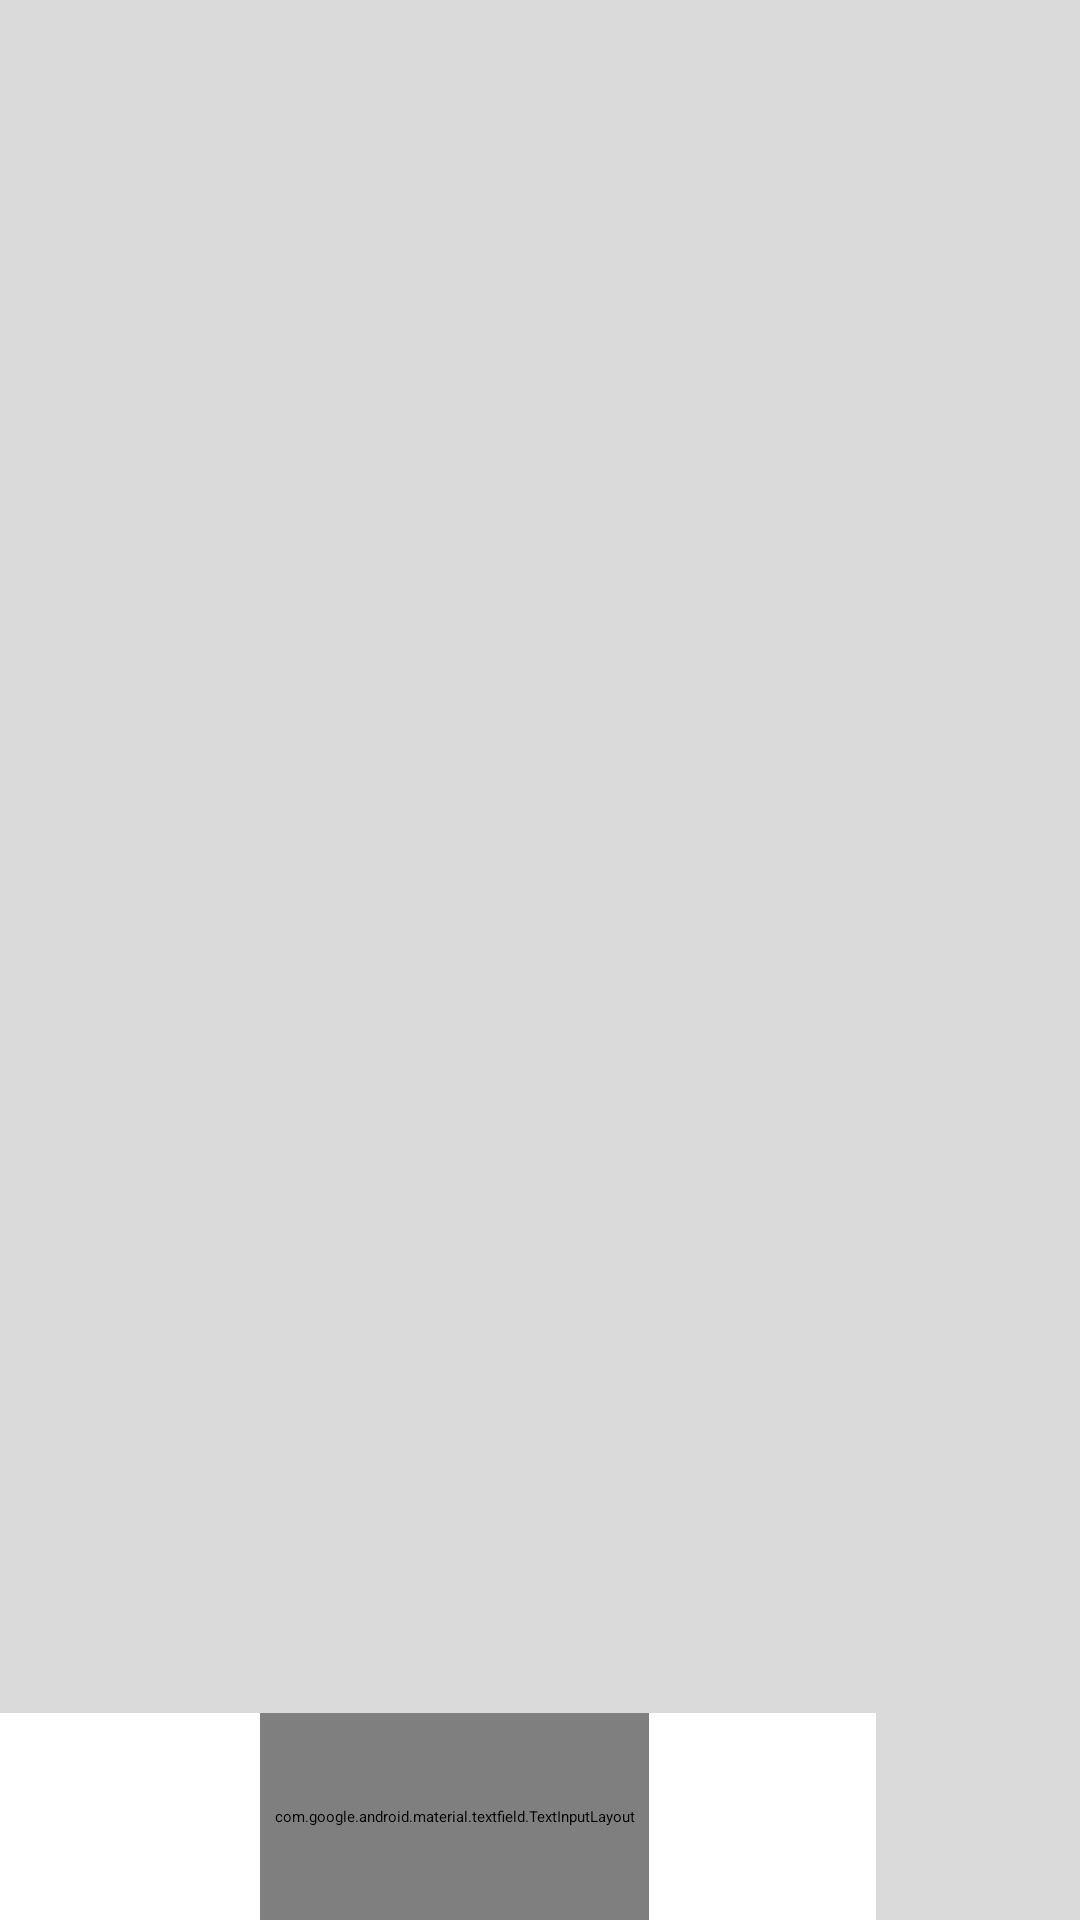

Layout XML and referenced resources for this Android screen:
<!-- AndroidManifest.xml: application theme Theme.ChatIn -->
<!-- res/layout/activity_chat.xml -->
<?xml version="1.0" encoding="utf-8"?>
<RelativeLayout xmlns:android="http://schemas.android.com/apk/res/android"
    xmlns:app="http://schemas.android.com/apk/res-auto"
    xmlns:tools="http://schemas.android.com/tools"
    android:layout_width="match_parent"
    android:layout_height="match_parent"
    android:background="@color/lightgrey"
    tools:context=".ChatActivity">

    <include
        android:id="@+id/chat_app_bar"
        layout="@layout/app_bar_layout" />

    ;

    <androidx.recyclerview.widget.RecyclerView
        android:id="@+id/messages_list"
        android:layout_width="match_parent"
        android:layout_height="607dp"
        android:layout_above="@+id/Message_box"
        android:layout_below="@+id/chat_app_bar"
        android:layout_marginTop="-1dp"
        android:layout_marginBottom="0dp" />

    <LinearLayout
        android:id="@+id/Message_box"
        android:layout_width="match_parent"
        android:layout_height="69dp"
        android:layout_alignParentBottom="true"
        android:orientation="horizontal"
        android:weightSum="10"
        tools:layout_editor_absoluteX="0dp"
        tools:layout_editor_absoluteY="685dp">

        <ImageButton
            android:id="@+id/chat_add_button"
            android:layout_width="77dp"
            android:layout_height="match_parent"
            android:layout_weight="1"
            android:background="@color/white"
            app:srcCompat="@drawable/plus_sign" />


        <com.google.android.material.textfield.TextInputLayout
            android:layout_width="wrap_content"
            android:layout_height="match_parent"
            android:layout_weight="1"
            android:background="@color/white">

            <com.google.android.material.textfield.TextInputEditText
                android:id="@+id/chat_message_view"
                android:layout_width="280dp"
                android:layout_height="match_parent"
                android:background="@color/white"
                android:hint="Send Message" />
        </com.google.android.material.textfield.TextInputLayout>

        <ImageButton
            android:id="@+id/chat_send_btn"
            android:layout_width="66dp"
            android:layout_height="match_parent"
            android:layout_weight="1"
            android:background="@color/white"
            app:srcCompat="@drawable/ic_baseline_send_24" />
    </LinearLayout>


</RelativeLayout>
<!-- res/layout/app_bar_layout.xml (included above) -->
<?xml version="1.0" encoding="utf-8"?>
<androidx.appcompat.widget.Toolbar xmlns:android="http://schemas.android.com/apk/res/android"
    android:id="@+id/main_app_bar"
    android:layout_width="match_parent"
    android:layout_height="wrap_content"
    android:background="@color/colorAccent"
    android:theme="@style/ThemeOverlay.MaterialComponents.Dark">


</androidx.appcompat.widget.Toolbar>
<!-- resources referenced by this layout -->
<resources>
  <color name="colorAccent">#0054A6</color>
  <color name="lightgrey">#4D868686</color>
  <color name="white">#FFFFFFFF</color>
  <style name="Theme.ChatIn" parent="Theme.MaterialComponents.DayNight.NoActionBar">
          
          <item name="colorPrimary">@color/colorPrimary</item>
          <item name="colorPrimaryVariant">@color/colorAccent</item>
          <item name="colorOnPrimary">@color/white</item>
          
          <item name="colorSecondary">@color/colorAccent</item>
          <item name="colorSecondaryVariant">@color/colorPrimaryDark</item>
          <item name="colorOnSecondary">@color/white</item>
          
          <item name="android:statusBarColor" tools:targetApi="l">?attr/colorPrimaryVariant</item>
          
      </style>
  <color name="colorPrimary">#39A2DB</color>
  <color name="colorPrimaryDark">#0F6D81</color>
</resources>
